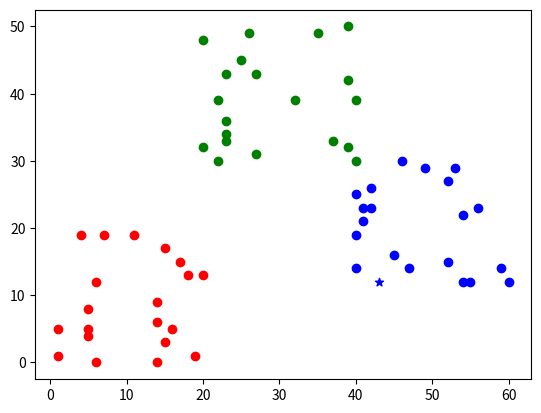

Source code (Python):
import matplotlib.pyplot as plt
import random

colors = ['r', 'g', 'b']


def dis(x1, y1, x2, y2):
    return ((x1 - x2) ** 2 + (y1 - y2) ** 2) ** 0.5

# generate random dataset


x1 = [random.randint(0, 20) for _ in range(20)]
y1 = [random.randint(0, 20) for _ in range(20)]

x2 = [random.randint(20, 40) for _ in range(20)]
y2 = [random.randint(30, 50) for _ in range(20)]

x3 = [random.randint(40, 60) for _ in range(20)]
y3 = [random.randint(10, 30) for _ in range(20)]

# data point to be predicted
x = random.randint(0, 60)
y = random.randint(0, 50)

min_dis = 80
min_group = 0

for i in range(20):
    dis1 = dis(x1[i], y1[i], x, y)
    dis2 = dis(x2[i], y2[i], x, y)
    dis3 = dis(x3[i], y3[i], x, y)
    if min_dis > dis1:
        min_dis = dis1
        min_group = 1
    if min_dis > dis2:
        min_dis = dis2
        min_group = 2
    if min_dis > dis3:
        min_dis = dis3
        min_group = 3

plt.scatter(x1, y1, color='r', marker='o')
plt.scatter(x2, y2, color='g', marker='o')
plt.scatter(x3, y3, color='b', marker='o')

plt.scatter(x, y, color=colors[min_group - 1], marker='*')
plt.show()
